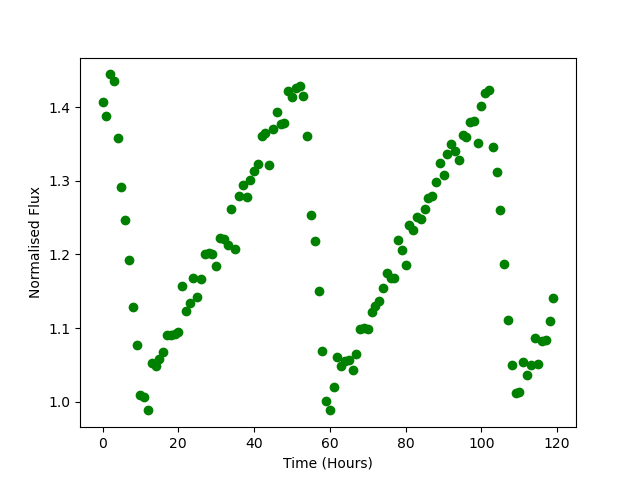

The data file committed next to this chart (first rows):
Time, Flux
0.0, 1.407
1.0, 1.389
2.0, 1.445
3.0, 1.436
4.0, 1.358
5.0, 1.291
6.0, 1.247
7.0, 1.193
8.0, 1.129
9.0, 1.076
10.0, 1.009
11.0, 1.006
12.0, 0.9887
13.0, 1.053
14.0, 1.049
15.0, 1.058
16.0, 1.068
17.0, 1.091
18.0, 1.09
19.0, 1.092
20.0, 1.094
21.0, 1.156
22.0, 1.123
23.0, 1.134
24.0, 1.169
25.0, 1.142
26.0, 1.167
27.0, 1.2
28.0, 1.202
29.0, 1.201
30.0, 1.185
31.0, 1.223
32.0, 1.221
33.0, 1.212
34.0, 1.262
35.0, 1.207
36.0, 1.279
37.0, 1.294
38.0, 1.278
39.0, 1.301
40.0, 1.313
41.0, 1.323
42.0, 1.361
43.0, 1.365
44.0, 1.322
45.0, 1.371
46.0, 1.394
47.0, 1.378
48.0, 1.378
49.0, 1.422
50.0, 1.415
51.0, 1.427
52.0, 1.428
53.0, 1.415
54.0, 1.361
55.0, 1.254
56.0, 1.218
57.0, 1.151
58.0, 1.069
59.0, 1.001
... 60 more rows
